Photos from the image-classification dataset "Dataset" in the GitHub repository MaulaIlma/Indonesian-Batik-Recognition-Using-GLCM-and-CDH-Methods. Its 14 classes are: Bandung, Bogor, Ciamis, Cimahi, Cirebon, Garut, Indramayu, Kabupaten Bandung, Kabupaten Cirebon, Kabupaten Tasikmalaya, Kuningan, Majalengka, Sumedang, Tasikmalaya.

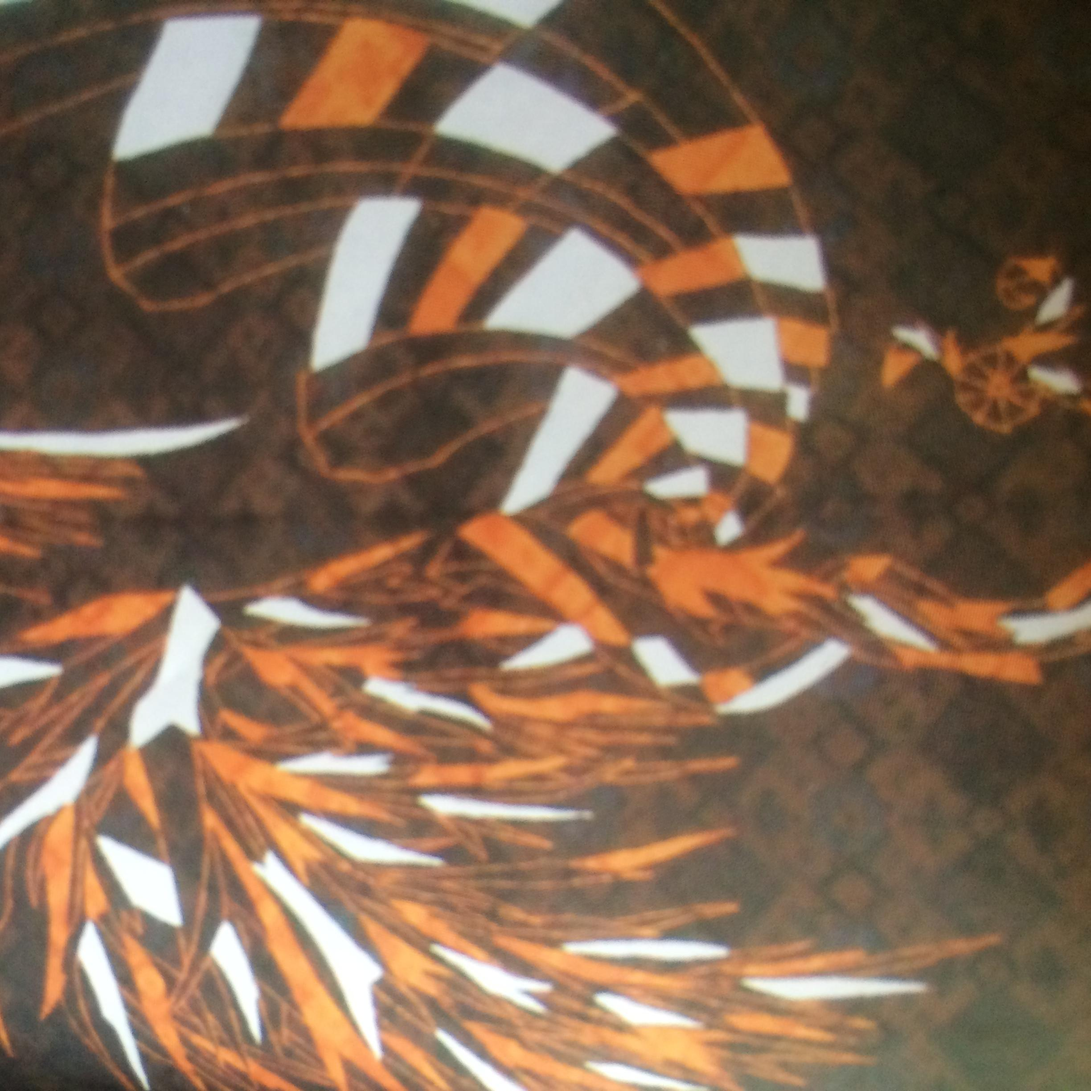
Label: Bandung

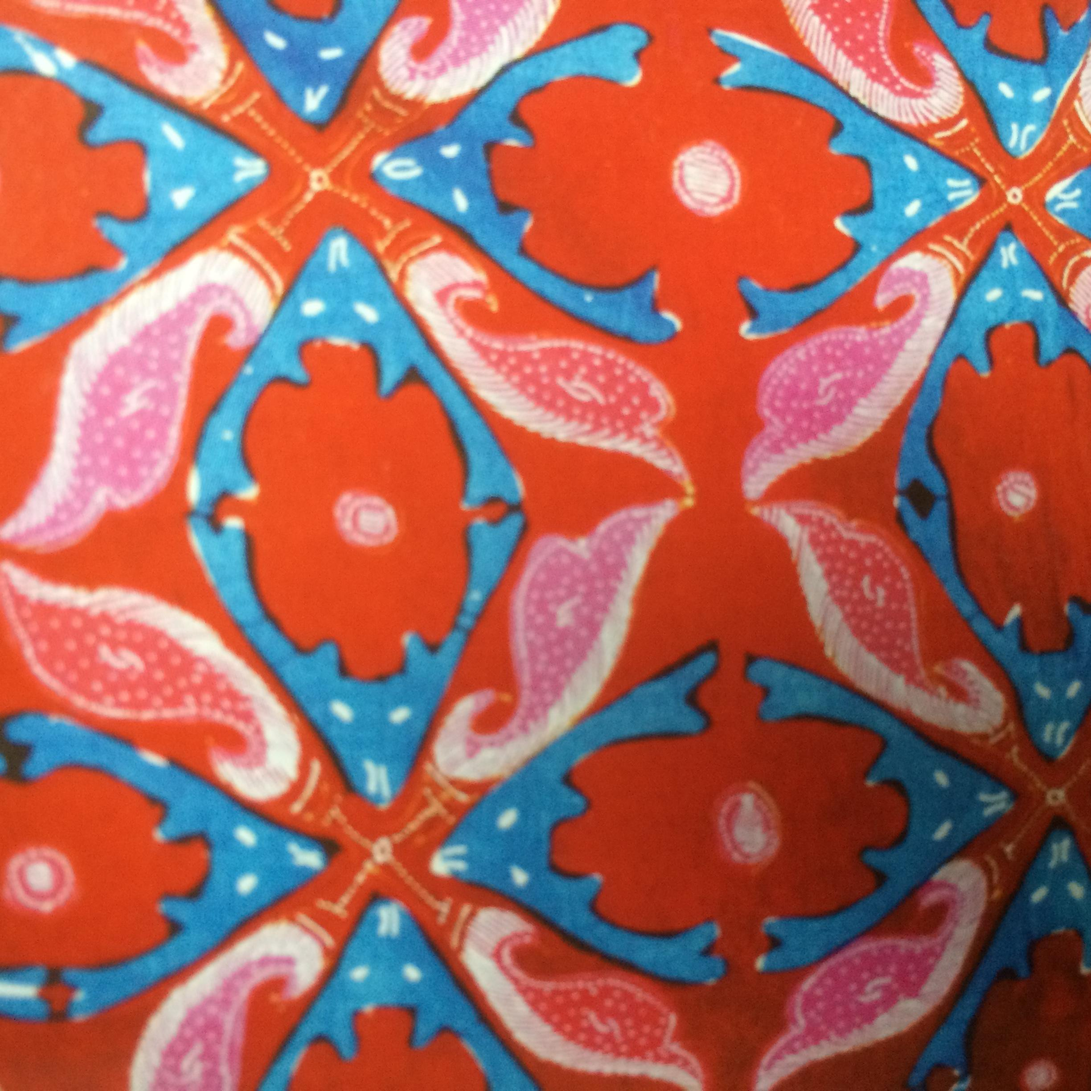
Label: Bogor

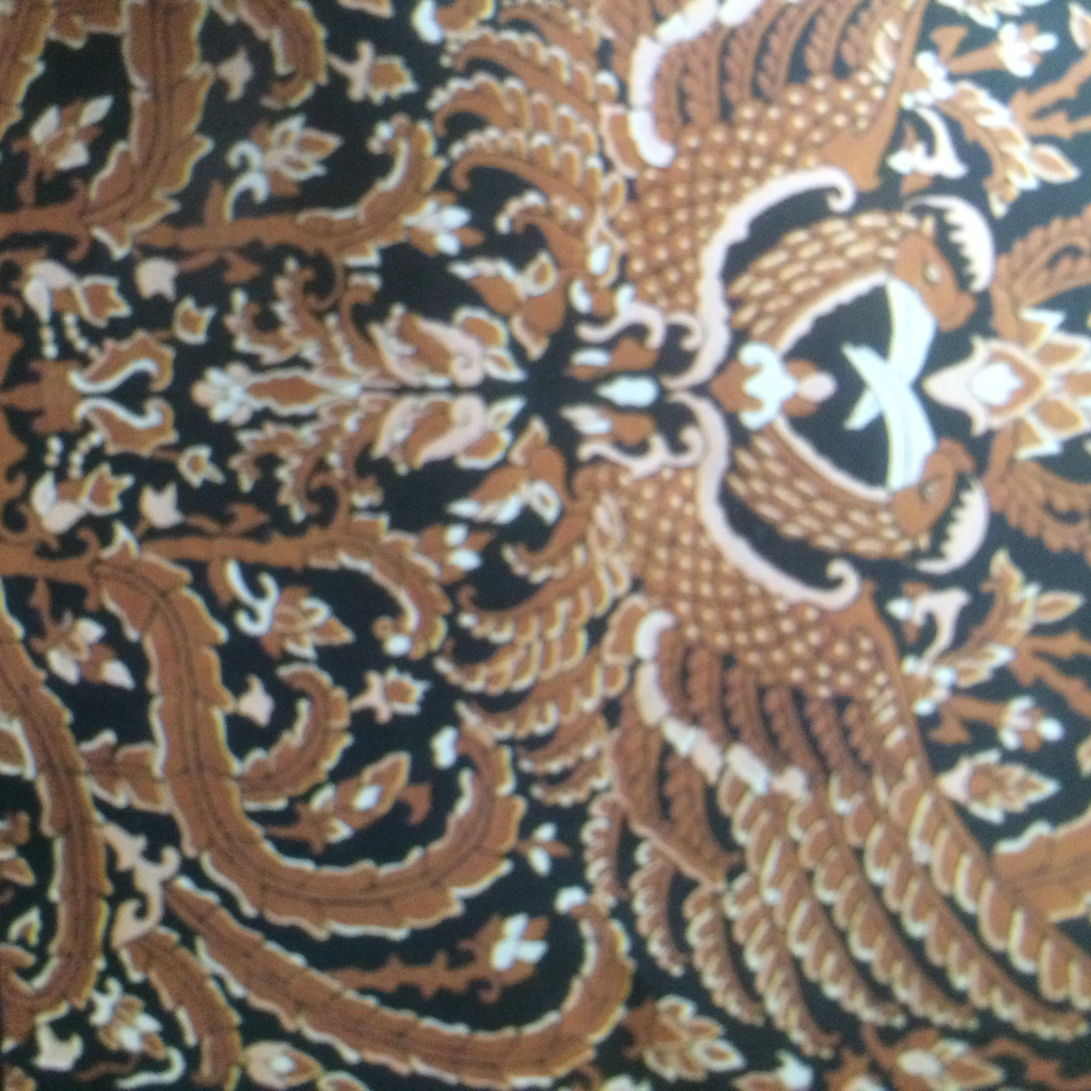
Label: Kabupaten Bandung

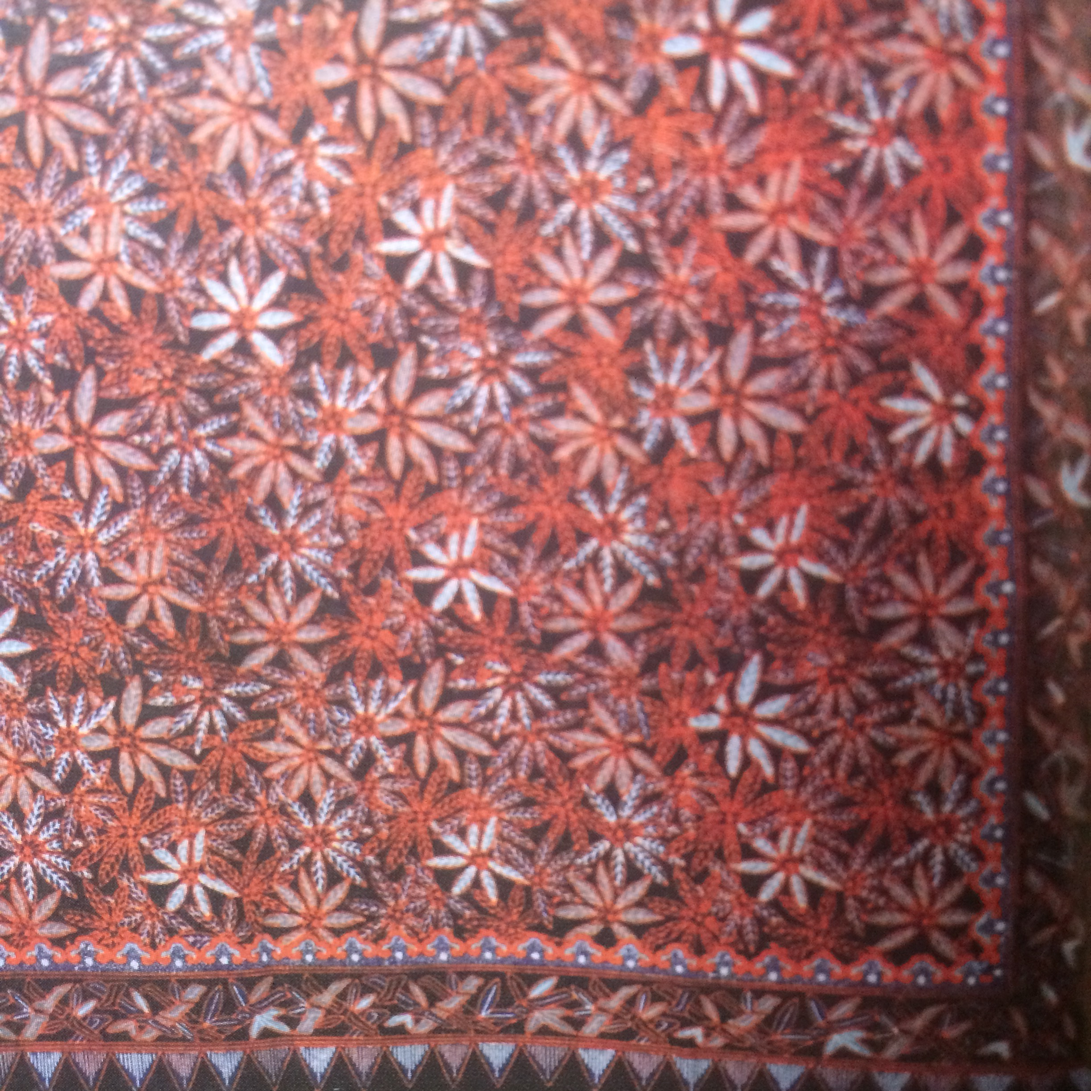
Label: Cimahi

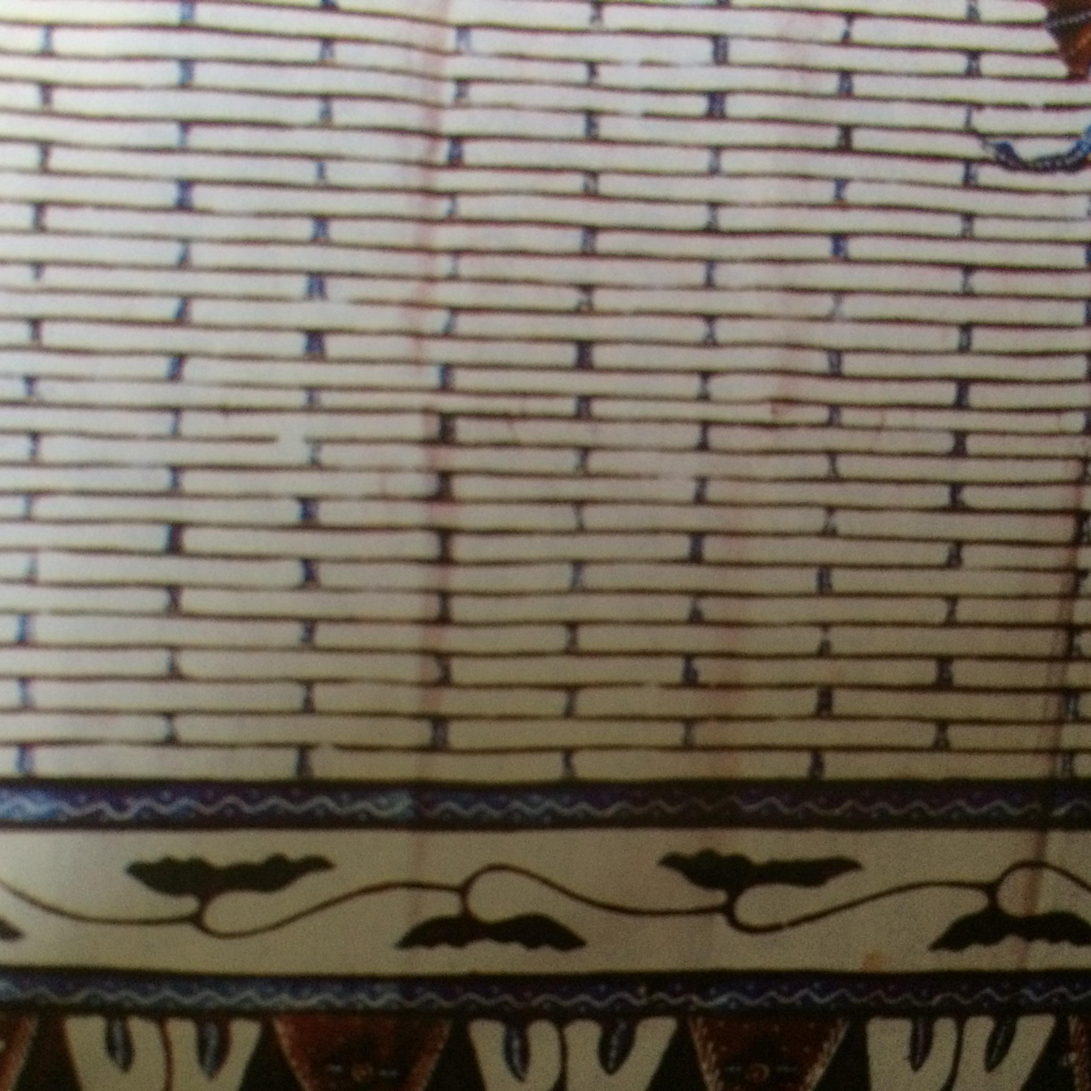
Label: Kabupaten Tasikmalaya

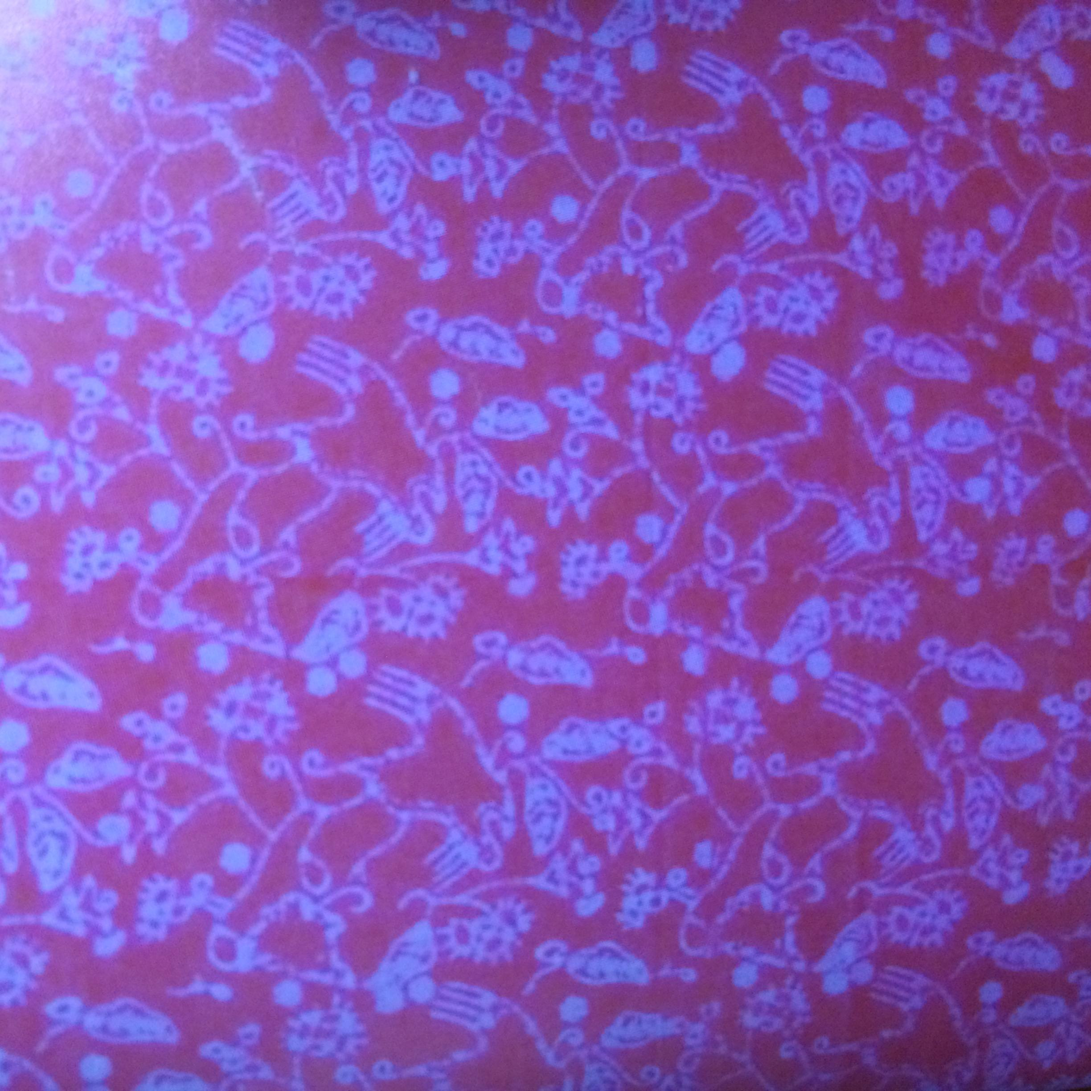
Label: Sumedang
